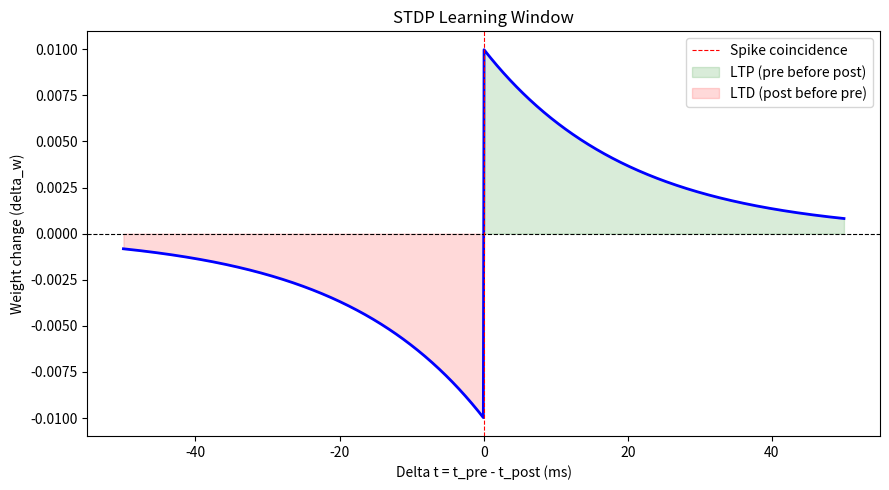

This chart was generated by the following Python code:
import numpy as np
import matplotlib.pyplot as plt

# STDP window parameters
A_plus  = 0.01    # max weight increase (LTP)
A_minus = 0.01    # max weight decrease (LTD)
tau_plus  = 20.0  # LTP time constant (ms)
tau_minus = 20.0  # LTD time constant (ms)

# Range of spike timing differences
# delta_t = t_pre - t_post
# positive = pre fired before post = LTP (synapse strengthens)
# negative = post fired before pre = LTD (synapse weakens)
delta_t = np.linspace(-50, 50, 1000)

delta_w = np.where(
    delta_t > 0,
    A_plus  * np.exp(-delta_t / tau_plus),
    -A_minus * np.exp(delta_t / tau_minus)
)

# Plot
fig, ax = plt.subplots(figsize=(9, 5))
ax.plot(delta_t, delta_w, 'b-', linewidth=2)
ax.axhline(0, color='black', linewidth=0.8, linestyle='--')
ax.axvline(0, color='red',   linewidth=0.8, linestyle='--', label='Spike coincidence')
ax.fill_between(delta_t, delta_w, 0,
                where=(delta_t > 0), alpha=0.15, color='green', label='LTP (pre before post)')
ax.fill_between(delta_t, delta_w, 0,
                where=(delta_t < 0), alpha=0.15, color='red',   label='LTD (post before pre)')

ax.set_xlabel("Delta t = t_pre - t_post (ms)")
ax.set_ylabel("Weight change (delta_w)")
ax.set_title("STDP Learning Window")
ax.legend()
plt.tight_layout()
plt.savefig("stdp_window.png", dpi=150)
plt.show()

print("STDP plot saved as stdp_window.png")
print("Green region: pre before post -> synapse strengthens (LTP)")
print("Red region:   post before pre -> synapse weakens (LTD)")
print("This is the biological learning rule SpiNNaker2 runs on its ARM cores.")
